Labelled photos from "Dataset", an image-classification folder in thutranhsodo/CS231. The possible labels are: dress, hand bag, hat, shirt, shoes, trousers.

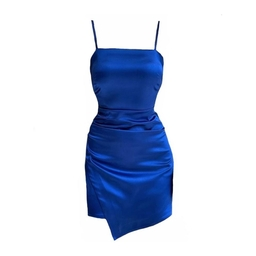
Label: dress

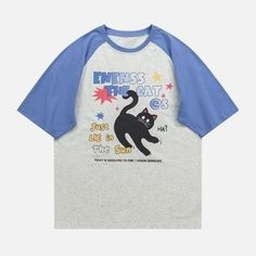
Label: shirt

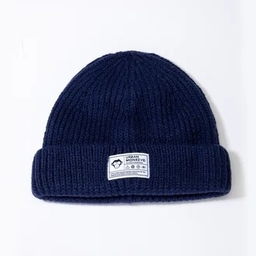
Label: hat

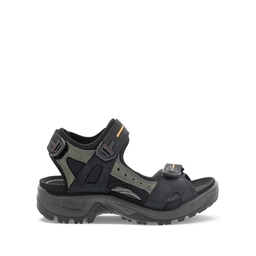
Label: shoes

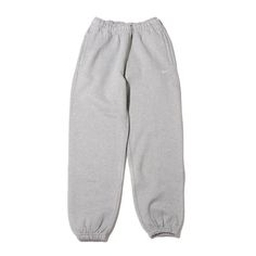
Label: trousers

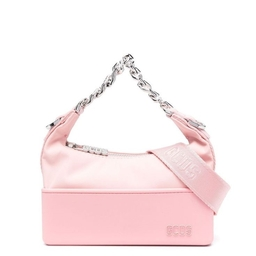
Label: hand bag
